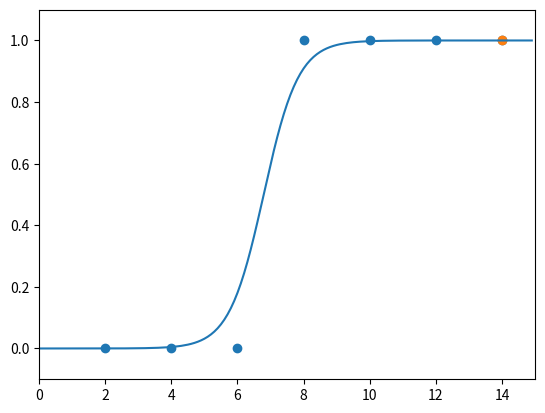

The script that saved this image:
import numpy as np
import pandas as pd
import matplotlib.pyplot as plt

# 공부 시간 X와 합격 여부 Y의 리스트 만들기
data = [[2, 0], [4, 0], [6, 0], [8, 1], [10, 1], [12, 1], [14, 1]]

x_data = [i[0] for i in data]
y_data = [i[1] for i in data]


# 그래프로 나타내기
plt.scatter(x_data,y_data)
plt.xlim(0, 15)
plt.ylim(-.1, 1.1)

# 기울기 a와 절편 b의 값 초기화
a = 0
b = 0

# 학습률
lr = 0.05

# 시그모이드 함수 정의
def sigmoid(x):
    return 1/ (1 + np.e ** -x)

# 경사 하강법 실행
# 1000번 반복될 때마다 각 x_data 값에 대한 현재의 a 값, b 값 출력
for i in range(2001):
    for x_data, y_data in data:
        # a에 관해 편미분
        a_diff = x_data*(sigmoid(a*x_data +b) - y_data)
        # b에 관한 편미분
        b_diff = sigmoid(a*x_data+ b) - y_data
        a -= lr * a_diff
        b -= lr * b_diff
        if i % 1000 == 0:
            print(f"epoch={i}, 기울기={round(a, 4)}, 절편={round(b, 4)}")

# 앞서 구한 기울기와 절편을 이용해 그래프를 그려 봅니다.
plt.scatter(x_data, y_data)
plt.xlim(0, 15)
plt.ylim(-.1, 1.1)
x_range = (np.arange(0, 15, 0.1)) #그래프로 나타낼 x값의 범위를 정합니다.
plt.plot(np.arange(0, 15, 0.1), np.array([sigmoid(a*x + b) for x in x_range]))
plt.show()